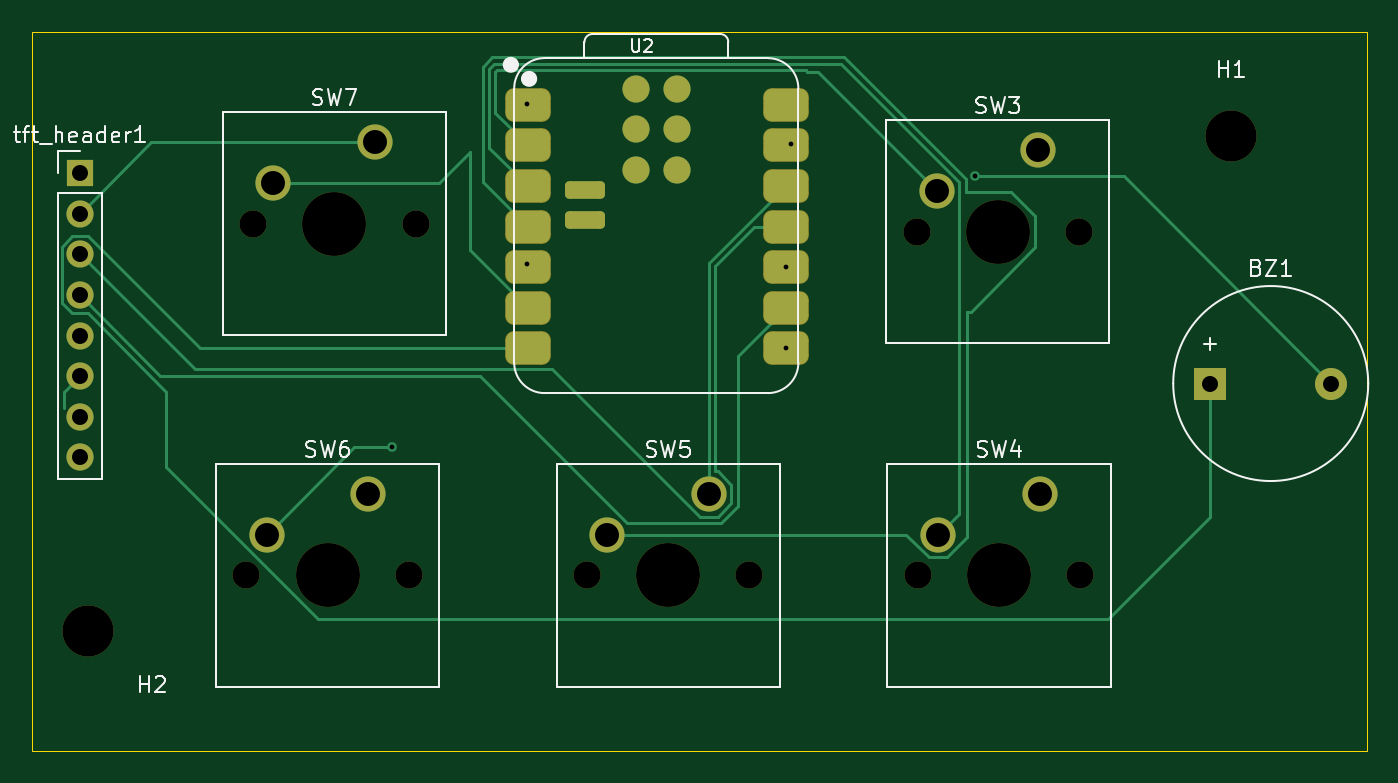
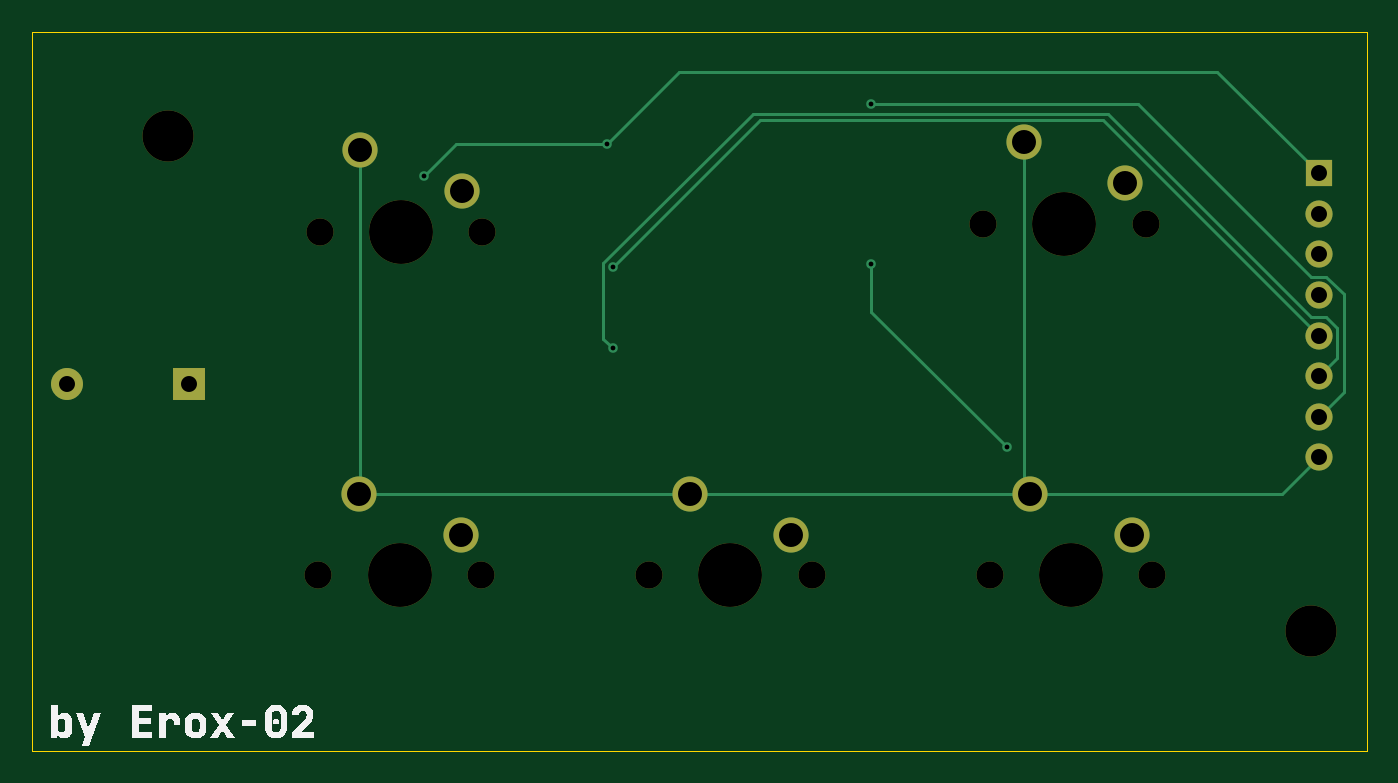
Circuit board: 11 layer files. Board 83.5 x 45.0 mm.
- bottom_copper: init_dawn.d-B_Cu.gbr (4660 bytes)
- bottom_mask: init_dawn.d-B_Mask.gbr (1941 bytes)
- paste: init_dawn.d-B_Paste.gbr (456 bytes)
- bottom_silk: init_dawn.d-B_Silkscreen.gbr (10571 bytes)
- outline: init_dawn.d-Edge_Cuts.gbr (654 bytes)
- top_copper: init_dawn.d-F_Cu.gbr (9776 bytes)
- top_mask: init_dawn.d-F_Mask.gbr (3349 bytes)
- paste: init_dawn.d-F_Paste.gbr (1878 bytes)
- top_silk: init_dawn.d-F_Silkscreen.gbr (21479 bytes)
- drill: init_dawn.d-NPTH.drl (739 bytes)
- drill: init_dawn.d-PTH.drl (897 bytes)

=== bottom_copper: init_dawn.d-B_Cu.gbr ===
%TF.GenerationSoftware,KiCad,Pcbnew,10.0.6*%
%TF.CreationDate,2026-09-23T12:21:33+05:30*%
%TF.ProjectId,init_dawn.d,696e6974-5f64-4617-976e-2e642e6b6963,rev?*%
%TF.SameCoordinates,Original*%
%TF.FileFunction,Copper,L2,Bot*%
%TF.FilePolarity,Positive*%
%FSLAX46Y46*%
G04 Gerber Fmt 4.6, Leading zero omitted, Abs format (unit mm)*
G04 Created by KiCad (PCBNEW 10.0.6) date 2026-09-23 12:21:33*
%MOMM*%
%LPD*%
G01*
G04 APERTURE LIST*
%TA.AperFunction,ComponentPad*%
%ADD10R,1.700000X1.700000*%
%TD*%
%TA.AperFunction,ComponentPad*%
%ADD11C,1.700000*%
%TD*%
%TA.AperFunction,ComponentPad*%
%ADD12C,2.200000*%
%TD*%
%TA.AperFunction,ComponentPad*%
%ADD13R,2.000000X2.000000*%
%TD*%
%TA.AperFunction,ComponentPad*%
%ADD14C,2.000000*%
%TD*%
%TA.AperFunction,ViaPad*%
%ADD15C,0.600000*%
%TD*%
%TA.AperFunction,Conductor*%
%ADD16C,0.200000*%
%TD*%
G04 APERTURE END LIST*
D10*
%TO.P,tft_header1,1,Pin_1_1*%
%TO.N,Net-(BZ1--)*%
X1273500000Y-1059840000D03*
D11*
%TO.P,tft_header1,2,Pin_2_2*%
%TO.N,Net-(U2-3V3_OUT)*%
X1273500000Y-1062380000D03*
%TO.P,tft_header1,3,Pin_3_3*%
%TO.N,Net-(U2-D10)*%
X1273500000Y-1064920000D03*
%TO.P,tft_header1,4,Pin_4_4*%
%TO.N,Net-(U2-D8)*%
X1273500000Y-1067460000D03*
%TO.P,tft_header1,5,Pin_5_5*%
%TO.N,Net-(U2-D9{slash}BOOT)*%
X1273500000Y-1070000000D03*
%TO.P,tft_header1,6,Pin_6_6*%
%TO.N,Net-(U2-D7)*%
X1273500000Y-1072540000D03*
%TO.P,tft_header1,7,Pin_7_7*%
%TO.N,Net-(U2-D0)*%
X1273500000Y-1075080000D03*
%TO.P,tft_header1,8,Pin_8_8*%
%TO.N,Net-(U2-3V3_OUT)*%
X1273500000Y-1077620000D03*
%TD*%
D12*
%TO.P,SW7,1,1_1*%
%TO.N,Net-(U2-3V3_OUT)*%
X1291960000Y-1057920000D03*
%TO.P,SW7,2,2_2*%
%TO.N,Net-(U2-D5)*%
X1285610000Y-1060460000D03*
%TD*%
%TO.P,SW6,1,1_1*%
%TO.N,Net-(U2-3V3_OUT)*%
X1291540000Y-1079920000D03*
%TO.P,SW6,2,2_2*%
%TO.N,Net-(U2-D4)*%
X1285190000Y-1082460000D03*
%TD*%
D13*
%TO.P,BZ1,1,+_1*%
%TO.N,Net-(BZ1-+)*%
X1344200000Y-1073000000D03*
D14*
%TO.P,BZ1,2,-_2*%
%TO.N,Net-(BZ1--)*%
X1351800000Y-1073000000D03*
%TD*%
D12*
%TO.P,SW4,1,1_1*%
%TO.N,Net-(U2-3V3_OUT)*%
X1333540000Y-1079920000D03*
%TO.P,SW4,2,2_2*%
%TO.N,Net-(U2-D2)*%
X1327190000Y-1082460000D03*
%TD*%
%TO.P,SW3,1,1_1*%
%TO.N,Net-(U2-3V3_OUT)*%
X1333460000Y-1058420000D03*
%TO.P,SW3,2,2_2*%
%TO.N,Net-(U2-D1)*%
X1327110000Y-1060960000D03*
%TD*%
%TO.P,SW5,1,1_1*%
%TO.N,Net-(U2-3V3_OUT)*%
X1312850000Y-1079920000D03*
%TO.P,SW5,2,2_2*%
%TO.N,Net-(U2-D3)*%
X1306500000Y-1082460000D03*
%TD*%
D15*
%TO.N,Net-(BZ1--)*%
X1318000000Y-1058000000D03*
X1329500000Y-1060000000D03*
%TO.N,Net-(U2-D9{slash}BOOT)*%
X1317669500Y-1065720250D03*
%TO.N,Net-(U2-D7)*%
X1317669500Y-1070800250D03*
%TO.N,Net-(U2-D0)*%
X1301500000Y-1055500000D03*
%TO.N,Net-(U2-D4)*%
X1293000000Y-1077000000D03*
X1301500000Y-1065500000D03*
%TD*%
%TO.N,Net-(BZ1--)*%
D16*
X1329500000Y-1060000000D02*
X1327500000Y-1058000000D01*
X1318000000Y-1058000000D02*
X1313500000Y-1053500000D01*
X1327500000Y-1058000000D02*
X1318000000Y-1058000000D01*
X1279840000Y-1053500000D02*
X1273500000Y-1059840000D01*
X1313500000Y-1053500000D02*
X1279840000Y-1053500000D01*
%TO.N,Net-(U2-3V3_OUT)*%
X1275800000Y-1079920000D02*
X1291540000Y-1079920000D01*
X1291960000Y-1079500000D02*
X1291540000Y-1079920000D01*
X1333540000Y-1079920000D02*
X1291540000Y-1079920000D01*
X1333460000Y-1058420000D02*
X1333460000Y-1079840000D01*
X1273500000Y-1077620000D02*
X1275800000Y-1079920000D01*
X1333460000Y-1079840000D02*
X1333540000Y-1079920000D01*
X1291960000Y-1057920000D02*
X1291960000Y-1079500000D01*
%TO.N,Net-(U2-D9{slash}BOOT)*%
X1286980000Y-1056520000D02*
X1308469250Y-1056520000D01*
X1273500000Y-1070000000D02*
X1286980000Y-1056520000D01*
X1308469250Y-1056520000D02*
X1317669500Y-1065720250D01*
%TO.N,Net-(U2-D7)*%
X1308917779Y-1056120000D02*
X1286706346Y-1056120000D01*
X1272350000Y-1071390000D02*
X1273500000Y-1072540000D01*
X1273023654Y-1068850000D02*
X1272350000Y-1069523654D01*
X1317669500Y-1070800250D02*
X1318269500Y-1070200250D01*
X1318269500Y-1065471721D02*
X1308917779Y-1056120000D01*
X1286706346Y-1056120000D02*
X1273976346Y-1068850000D01*
X1273976346Y-1068850000D02*
X1273023654Y-1068850000D01*
X1272350000Y-1069523654D02*
X1272350000Y-1071390000D01*
X1318269500Y-1070200250D02*
X1318269500Y-1065471721D01*
%TO.N,Net-(U2-D0)*%
X1284786346Y-1055500000D02*
X1273976346Y-1066310000D01*
X1271950000Y-1073530000D02*
X1273500000Y-1075080000D01*
X1271950000Y-1067383654D02*
X1271950000Y-1073530000D01*
X1273023654Y-1066310000D02*
X1271950000Y-1067383654D01*
X1273976346Y-1066310000D02*
X1273023654Y-1066310000D01*
X1301500000Y-1055500000D02*
X1284786346Y-1055500000D01*
%TO.N,Net-(U2-D4)*%
X1301500000Y-1065500000D02*
X1301500000Y-1068500000D01*
X1301500000Y-1068500000D02*
X1293000000Y-1077000000D01*
%TD*%
M02*

=== bottom_mask: init_dawn.d-B_Mask.gbr ===
%TF.GenerationSoftware,KiCad,Pcbnew,10.0.6*%
%TF.CreationDate,2026-09-23T12:21:33+05:30*%
%TF.ProjectId,init_dawn.d,696e6974-5f64-4617-976e-2e642e6b6963,rev?*%
%TF.SameCoordinates,Original*%
%TF.FileFunction,Soldermask,Bot*%
%TF.FilePolarity,Negative*%
%FSLAX46Y46*%
G04 Gerber Fmt 4.6, Leading zero omitted, Abs format (unit mm)*
G04 Created by KiCad (PCBNEW 10.0.6) date 2026-09-23 12:21:33*
%MOMM*%
%LPD*%
G01*
G04 APERTURE LIST*
%ADD10R,1.700000X1.700000*%
%ADD11C,1.700000*%
%ADD12C,4.000000*%
%ADD13C,2.200000*%
%ADD14C,3.200000*%
%ADD15R,2.000000X2.000000*%
%ADD16C,2.000000*%
G04 APERTURE END LIST*
D10*
%TO.C,tft_header1*%
X1273500000Y-1059840000D03*
D11*
X1273500000Y-1062380000D03*
X1273500000Y-1064920000D03*
X1273500000Y-1067460000D03*
X1273500000Y-1070000000D03*
X1273500000Y-1072540000D03*
X1273500000Y-1075080000D03*
X1273500000Y-1077620000D03*
%TD*%
%TO.C,SW7*%
X1284340000Y-1063000000D03*
D12*
X1289420000Y-1063000000D03*
D11*
X1294500000Y-1063000000D03*
D13*
X1291960000Y-1057920000D03*
X1285610000Y-1060460000D03*
%TD*%
D14*
%TO.C,H1*%
X1345500000Y-1057500000D03*
%TD*%
D11*
%TO.C,SW6*%
X1283920000Y-1085000000D03*
D12*
X1289000000Y-1085000000D03*
D11*
X1294080000Y-1085000000D03*
D13*
X1291540000Y-1079920000D03*
X1285190000Y-1082460000D03*
%TD*%
D15*
%TO.C,BZ1*%
X1344200000Y-1073000000D03*
D16*
X1351800000Y-1073000000D03*
%TD*%
D14*
%TO.C,H2*%
X1274000000Y-1088500000D03*
%TD*%
D11*
%TO.C,SW4*%
X1325920000Y-1085000000D03*
D12*
X1331000000Y-1085000000D03*
D11*
X1336080000Y-1085000000D03*
D13*
X1333540000Y-1079920000D03*
X1327190000Y-1082460000D03*
%TD*%
D11*
%TO.C,SW3*%
X1325840000Y-1063500000D03*
D12*
X1330920000Y-1063500000D03*
D11*
X1336000000Y-1063500000D03*
D13*
X1333460000Y-1058420000D03*
X1327110000Y-1060960000D03*
%TD*%
D11*
%TO.C,SW5*%
X1305230000Y-1085000000D03*
D12*
X1310310000Y-1085000000D03*
D11*
X1315390000Y-1085000000D03*
D13*
X1312850000Y-1079920000D03*
X1306500000Y-1082460000D03*
%TD*%
M02*

=== paste: init_dawn.d-B_Paste.gbr ===
%TF.GenerationSoftware,KiCad,Pcbnew,10.0.6*%
%TF.CreationDate,2026-09-23T12:21:33+05:30*%
%TF.ProjectId,init_dawn.d,696e6974-5f64-4617-976e-2e642e6b6963,rev?*%
%TF.SameCoordinates,Original*%
%TF.FileFunction,Paste,Bot*%
%TF.FilePolarity,Positive*%
%FSLAX46Y46*%
G04 Gerber Fmt 4.6, Leading zero omitted, Abs format (unit mm)*
G04 Created by KiCad (PCBNEW 10.0.6) date 2026-09-23 12:21:33*
%MOMM*%
%LPD*%
G01*
G04 APERTURE LIST*
G04 APERTURE END LIST*
M02*

=== bottom_silk: init_dawn.d-B_Silkscreen.gbr (10571 bytes, source omitted) ===
=== outline: init_dawn.d-Edge_Cuts.gbr ===
%TF.GenerationSoftware,KiCad,Pcbnew,10.0.5-1-g226df246f3*%
%TF.CreationDate,2026-09-06T21:36:05+05:30*%
%TF.ProjectId,init_dawn.d,696e6974-5f64-4617-976e-2e642e6b6963,rev?*%
%TF.SameCoordinates,Original*%
%TF.FileFunction,Profile,NP*%
%FSLAX46Y46*%
G04 Gerber Fmt 4.6, Leading zero omitted, Abs format (unit mm)*
G04 Created by KiCad (PCBNEW 10.0.5-1-g226df246f3) date 2026-09-06 21:36:05*
%MOMM*%
%LPD*%
G01*
G04 APERTURE LIST*
%TA.AperFunction,Profile*%
%ADD10C,0.050000*%
%TD*%
G04 APERTURE END LIST*
D10*
X1270500000Y-1051000000D02*
X1354000000Y-1051000000D01*
X1354000000Y-1096000000D01*
X1270500000Y-1096000000D01*
X1270500000Y-1051000000D01*
M02*

=== top_copper: init_dawn.d-F_Cu.gbr (9776 bytes, source omitted) ===
=== top_mask: init_dawn.d-F_Mask.gbr ===
%TF.GenerationSoftware,KiCad,Pcbnew,10.0.6*%
%TF.CreationDate,2026-09-23T12:21:33+05:30*%
%TF.ProjectId,init_dawn.d,696e6974-5f64-4617-976e-2e642e6b6963,rev?*%
%TF.SameCoordinates,Original*%
%TF.FileFunction,Soldermask,Top*%
%TF.FilePolarity,Negative*%
%FSLAX46Y46*%
G04 Gerber Fmt 4.6, Leading zero omitted, Abs format (unit mm)*
G04 Created by KiCad (PCBNEW 10.0.6) date 2026-09-23 12:21:33*
%MOMM*%
%LPD*%
G01*
G04 APERTURE LIST*
G04 Aperture macros list*
%AMRoundRect*
0 Rectangle with rounded corners*
0 $1 Rounding radius*
0 $2 $3 $4 $5 $6 $7 $8 $9 X,Y pos of 4 corners*
0 Add a 4 corners polygon primitive as box body*
4,1,4,$2,$3,$4,$5,$6,$7,$8,$9,$2,$3,0*
0 Add four circle primitives for the rounded corners*
1,1,$1+$1,$2,$3*
1,1,$1+$1,$4,$5*
1,1,$1+$1,$6,$7*
1,1,$1+$1,$8,$9*
0 Add four rect primitives between the rounded corners*
20,1,$1+$1,$2,$3,$4,$5,0*
20,1,$1+$1,$4,$5,$6,$7,0*
20,1,$1+$1,$6,$7,$8,$9,0*
20,1,$1+$1,$8,$9,$2,$3,0*%
G04 Aperture macros list end*
%ADD10R,1.700000X1.700000*%
%ADD11C,1.700000*%
%ADD12RoundRect,0.550800X-0.875000X-0.500000X0.875000X-0.500000X0.875000X0.500000X-0.875000X0.500000X0*%
%ADD13RoundRect,0.275000X0.975000X0.275000X-0.975000X0.275000X-0.975000X-0.275000X0.975000X-0.275000X0*%
%ADD14C,4.000000*%
%ADD15C,2.200000*%
%ADD16C,3.200000*%
%ADD17R,2.000000X2.000000*%
%ADD18C,2.000000*%
G04 APERTURE END LIST*
D10*
%TO.C,tft_header1*%
X1273500000Y-1059840000D03*
D11*
X1273500000Y-1062380000D03*
X1273500000Y-1064920000D03*
X1273500000Y-1067460000D03*
X1273500000Y-1070000000D03*
X1273500000Y-1072540000D03*
X1273500000Y-1075080000D03*
X1273500000Y-1077620000D03*
%TD*%
D12*
%TO.C,U2*%
X1301504500Y-1055560250D03*
X1301504500Y-1058100250D03*
X1301504500Y-1060640250D03*
X1301504500Y-1063180250D03*
X1301504500Y-1065720250D03*
X1301504500Y-1068260250D03*
X1301504500Y-1070800250D03*
X1317669500Y-1070800250D03*
X1317669500Y-1068260250D03*
X1317669500Y-1065720250D03*
X1317669500Y-1063180250D03*
X1317669500Y-1060640250D03*
X1317669500Y-1058100250D03*
X1317669500Y-1055560250D03*
D11*
X1308289500Y-1054548250D03*
X1310829500Y-1054548250D03*
X1308289500Y-1057088250D03*
X1310829500Y-1057088250D03*
X1308289500Y-1059628250D03*
X1310829500Y-1059628250D03*
D13*
X1305114500Y-1062798250D03*
X1305114500Y-1060893250D03*
%TD*%
D11*
%TO.C,SW7*%
X1284340000Y-1063000000D03*
D14*
X1289420000Y-1063000000D03*
D11*
X1294500000Y-1063000000D03*
D15*
X1291960000Y-1057920000D03*
X1285610000Y-1060460000D03*
%TD*%
D16*
%TO.C,H1*%
X1345500000Y-1057500000D03*
%TD*%
D11*
%TO.C,SW6*%
X1283920000Y-1085000000D03*
D14*
X1289000000Y-1085000000D03*
D11*
X1294080000Y-1085000000D03*
D15*
X1291540000Y-1079920000D03*
X1285190000Y-1082460000D03*
%TD*%
D17*
%TO.C,BZ1*%
X1344200000Y-1073000000D03*
D18*
X1351800000Y-1073000000D03*
%TD*%
D16*
%TO.C,H2*%
X1274000000Y-1088500000D03*
%TD*%
D11*
%TO.C,SW4*%
X1325920000Y-1085000000D03*
D14*
X1331000000Y-1085000000D03*
D11*
X1336080000Y-1085000000D03*
D15*
X1333540000Y-1079920000D03*
X1327190000Y-1082460000D03*
%TD*%
D11*
%TO.C,SW3*%
X1325840000Y-1063500000D03*
D14*
X1330920000Y-1063500000D03*
D11*
X1336000000Y-1063500000D03*
D15*
X1333460000Y-1058420000D03*
X1327110000Y-1060960000D03*
%TD*%
D11*
%TO.C,SW5*%
X1305230000Y-1085000000D03*
D14*
X1310310000Y-1085000000D03*
D11*
X1315390000Y-1085000000D03*
D15*
X1312850000Y-1079920000D03*
X1306500000Y-1082460000D03*
%TD*%
M02*

=== paste: init_dawn.d-F_Paste.gbr (1878 bytes, source withheld) ===
=== top_silk: init_dawn.d-F_Silkscreen.gbr (21479 bytes, source omitted) ===
=== drill: init_dawn.d-NPTH.drl ===
M48
; DRILL file KiCad 10.0.6 date 2026-09-23T12:21:36
; FORMAT={-:-/ absolute / metric / decimal}
; #@! TF.CreationDate,2026-09-23T12:21:36+05:30
; #@! TF.GenerationSoftware,Kicad,Pcbnew,10.0.6
; #@! TF.FileFunction,NonPlated,1,2,NPTH
FMAT,2
METRIC
; #@! TA.AperFunction,NonPlated,NPTH,ComponentDrill
T1C1.700
; #@! TA.AperFunction,NonPlated,NPTH,ComponentDrill
T2C3.200
; #@! TA.AperFunction,NonPlated,NPTH,ComponentDrill
T3C4.000
%
G90
G05
T1
X1283.92Y-1085.0
X1284.34Y-1063.0
X1294.08Y-1085.0
X1294.5Y-1063.0
X1305.23Y-1085.0
X1315.39Y-1085.0
X1325.84Y-1063.5
X1325.92Y-1085.0
X1336.0Y-1063.5
X1336.08Y-1085.0
T2
X1274.0Y-1088.5
X1345.5Y-1057.5
T3
X1289.0Y-1085.0
X1289.42Y-1063.0
X1310.31Y-1085.0
X1330.92Y-1063.5
X1331.0Y-1085.0
M30

=== drill: init_dawn.d-PTH.drl ===
M48
; DRILL file KiCad 10.0.6 date 2026-09-23T12:21:36
; FORMAT={-:-/ absolute / metric / decimal}
; #@! TF.CreationDate,2026-09-23T12:21:36+05:30
; #@! TF.GenerationSoftware,Kicad,Pcbnew,10.0.6
; #@! TF.FileFunction,Plated,1,2,PTH
FMAT,2
METRIC
; #@! TA.AperFunction,Plated,PTH,ViaDrill
T1C0.300
; #@! TA.AperFunction,Plated,PTH,ComponentDrill
T2C1.000
; #@! TA.AperFunction,Plated,PTH,ComponentDrill
T3C1.500
%
G90
G05
T1
X1293.0Y-1077.0
X1301.5Y-1055.5
X1301.5Y-1065.5
X1317.669Y-1065.72
X1317.669Y-1070.8
X1318.0Y-1058.0
X1329.5Y-1060.0
T2
X1273.5Y-1059.84
X1273.5Y-1062.38
X1273.5Y-1064.92
X1273.5Y-1067.46
X1273.5Y-1070.0
X1273.5Y-1072.54
X1273.5Y-1075.08
X1273.5Y-1077.62
X1344.2Y-1073.0
X1351.8Y-1073.0
T3
X1285.19Y-1082.46
X1285.61Y-1060.46
X1291.54Y-1079.92
X1291.96Y-1057.92
X1306.5Y-1082.46
X1312.85Y-1079.92
X1327.11Y-1060.96
X1327.19Y-1082.46
X1333.46Y-1058.42
X1333.54Y-1079.92
M30
